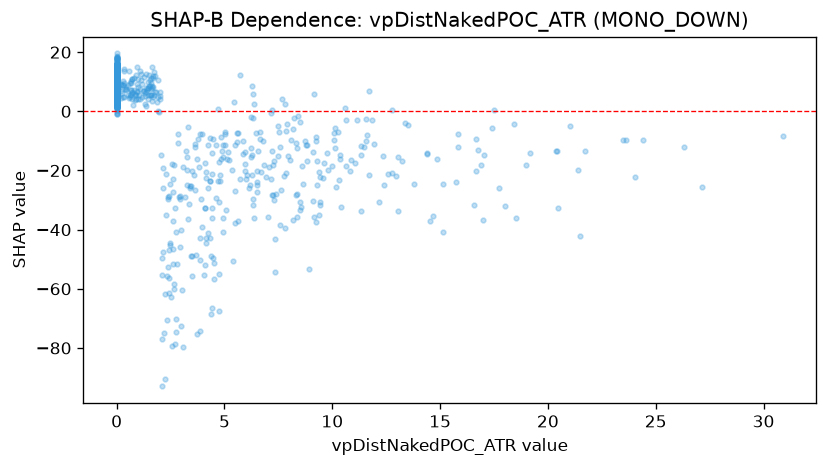

Data behind this chart, as committed beside it:
feature_value, shap_value
0.0, 4.114
0.0, 8.065
0.0, 7.92
0.0, 11.14
0.0, 11.81
0.0, 9.048
0.0, 6.233
0.0, 5.557
1.443, 9.997
0.0, 4.497
0.0, 8.039
0.0, 6.569
0.0, 4.023
0.0, 2.445
0.0, 3.116
0.0, 6.573
0.0, 7.327
0.0, 5.348
0.0, 4.521
0.0, 1.224
1.433, 4.29
2.817, -51.64
0.0, 1.451
0.0, 8.313
0.0, 8.322
0.0, 9.626
0.0, 5.684
0.0, 11
0.0, 2.817
0.0, 6.762
0.0, 5.155
0.0, 3.667
3.621, -11.91
3.652, -26.5
3.275, -15.29
0.291, 10.18
0.0, 11.71
0.0, 6.062
0.723, 10.99
0.0, 14.02
0.0, 10.53
0.0, 6.316
0.0, 5.79
0.0, 6.334
0.0, 11.09
0.0, 14.82
0.0, 6.106
0.0, 7.595
0.0, 7.386
0.0, 11.31
0.0, 6.511
0.0, 5.745
0.0, 6.215
0.0, 6.125
0.0, 6.716
0.0, 2.283
0.0, 6.818
0.0, 7.953
0.0, 5.792
0.0, 9.788
... 1,225 more rows
